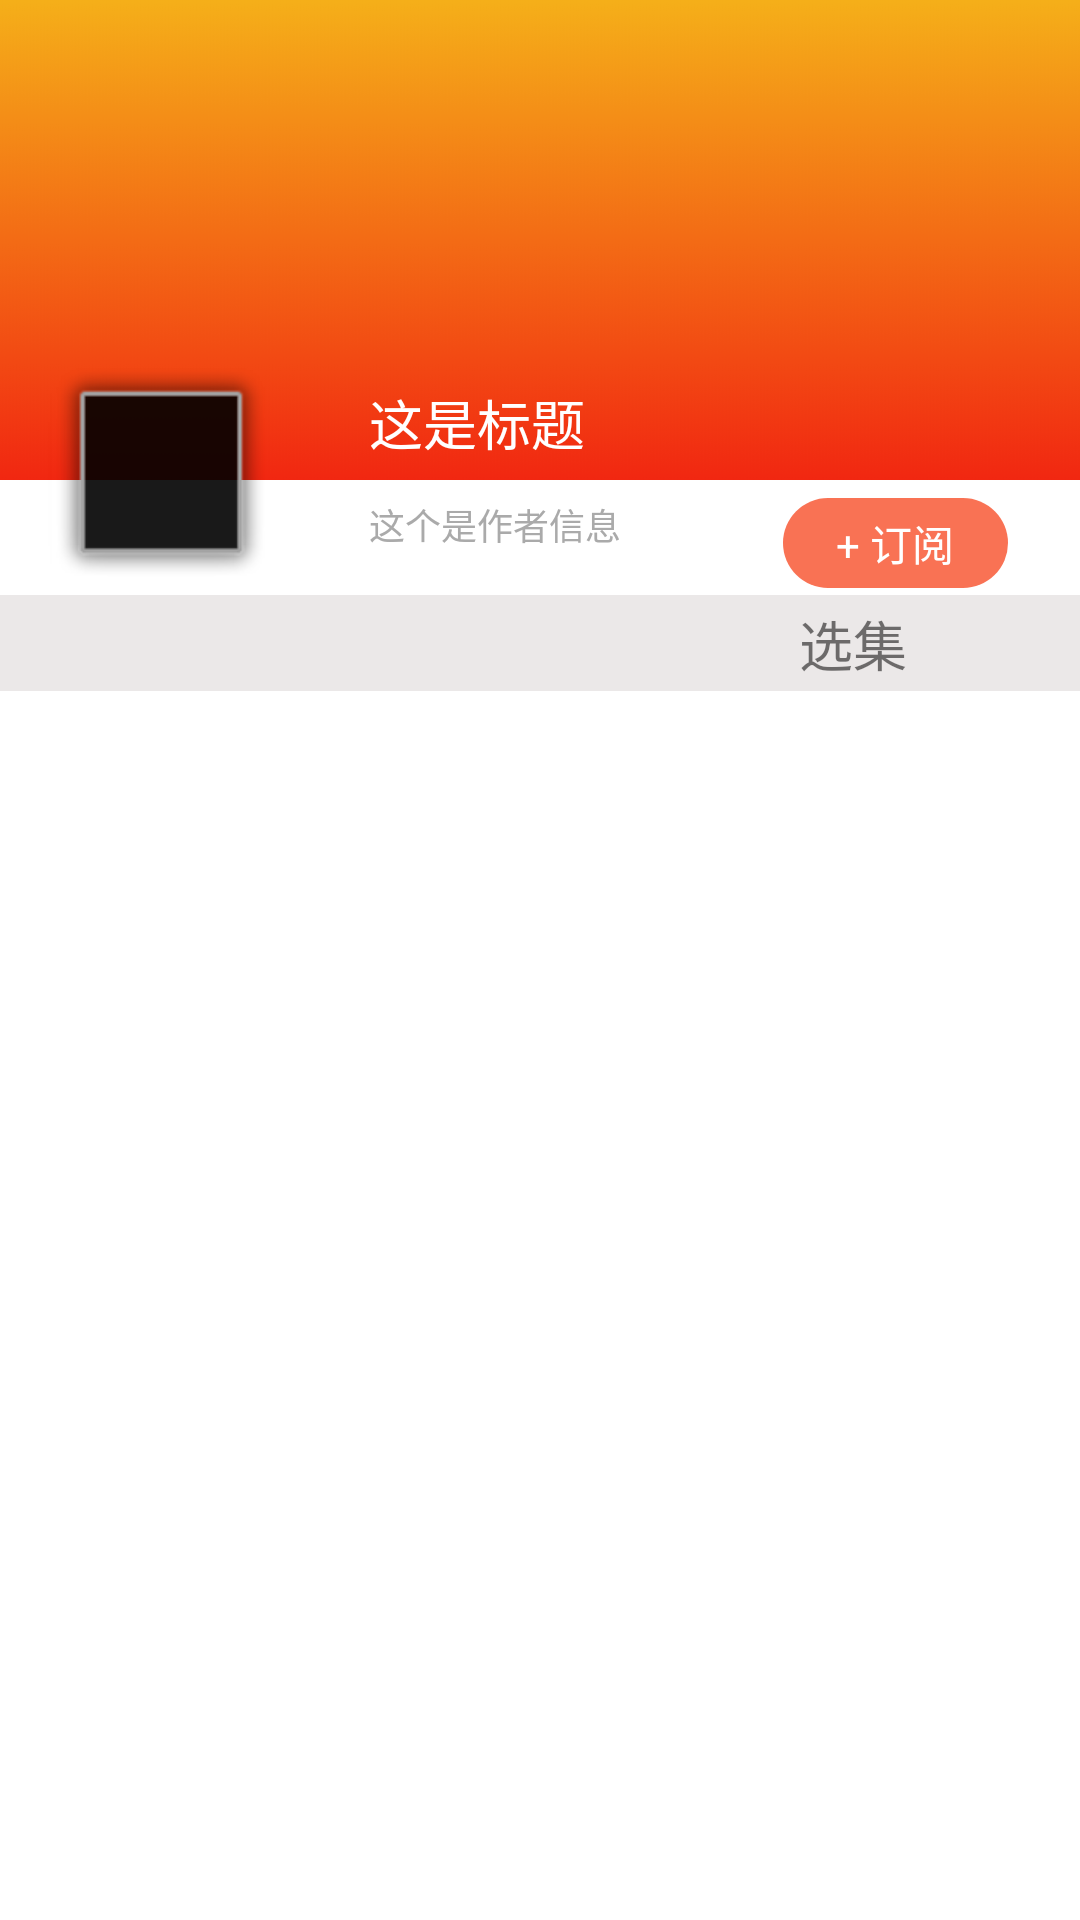

This screen was rendered from an Android layout file. Write that file and the resources it references.
<!-- AndroidManifest.xml: application theme AppTheme -->
<!-- res/layout/activity_detail.xml -->
<?xml version="1.0" encoding="utf-8"?>
<androidx.constraintlayout.widget.ConstraintLayout xmlns:android="http://schemas.android.com/apk/res/android"
    xmlns:app="http://schemas.android.com/apk/res-auto"
    xmlns:tools="http://schemas.android.com/tools"
    android:layout_width="match_parent"
    android:layout_height="match_parent"
    android:background="#FFFFFF"
    tools:context=".activities.DetailActivity">

    <FrameLayout
        android:id="@+id/detail_container"
        android:layout_width="0dp"
        android:layout_height="0dp"
        app:layout_constraintBottom_toBottomOf="parent"
        app:layout_constraintEnd_toEndOf="parent"
        app:layout_constraintHorizontal_bias="0.0"
        app:layout_constraintStart_toStartOf="parent"
        app:layout_constraintTop_toTopOf="@+id/guideline16"
        app:layout_constraintVertical_bias="1.0">

    </FrameLayout>

    <androidx.constraintlayout.widget.ConstraintLayout
        android:id="@+id/constraintLayout"
        android:layout_width="0dp"
        android:layout_height="0dp"
        android:background="#EBE8E8"
        app:layout_constraintBottom_toTopOf="@+id/guideline16"
        app:layout_constraintEnd_toEndOf="parent"
        app:layout_constraintStart_toStartOf="parent"
        app:layout_constraintTop_toTopOf="@+id/guideline17">

    </androidx.constraintlayout.widget.ConstraintLayout>

    <androidx.constraintlayout.widget.Guideline
        android:id="@+id/guideline10"
        android:layout_width="wrap_content"
        android:layout_height="wrap_content"
        android:orientation="horizontal"
        app:layout_constraintGuide_percent="0.25" />

    <androidx.constraintlayout.widget.Guideline
        android:id="@+id/guideline16"
        android:layout_width="wrap_content"
        android:layout_height="wrap_content"
        android:orientation="horizontal"
        app:layout_constraintGuide_percent="0.36" />

    <androidx.constraintlayout.widget.Guideline
        android:id="@+id/guideline18"
        android:layout_width="wrap_content"
        android:layout_height="wrap_content"
        android:orientation="horizontal"
        app:layout_constraintGuide_percent="0.2" />

    <androidx.constraintlayout.widget.Guideline
        android:id="@+id/guideline17"
        android:layout_width="wrap_content"
        android:layout_height="wrap_content"
        android:orientation="horizontal"
        app:layout_constraintGuide_percent="0.31" />

    <ImageView
        android:id="@+id/imageView5"
        android:layout_width="0dp"
        android:layout_height="0dp"
        android:contentDescription="TODO"
        android:scaleType="fitXY"
        android:src="@mipmap/gradient_ramp"
        app:layout_constraintBottom_toTopOf="@+id/guideline10"
        app:layout_constraintEnd_toEndOf="parent"
        app:layout_constraintHorizontal_bias="0.0"
        app:layout_constraintStart_toStartOf="parent"
        app:layout_constraintTop_toTopOf="parent"
        app:layout_constraintVertical_bias="0.0" />

    <ImageView
        android:id="@+id/iv_small_cover"
        android:layout_width="75dp"
        android:layout_height="75dp"
        android:layout_marginStart="16dp"
        android:layout_marginLeft="16dp"
        android:scaleType="fitXY"
        app:layout_constraintBottom_toTopOf="@+id/guideline10"
        app:layout_constraintEnd_toEndOf="parent"
        app:layout_constraintHorizontal_bias="0.0"
        app:layout_constraintStart_toStartOf="parent"
        app:layout_constraintTop_toTopOf="@+id/guideline10"
        app:layout_constraintVertical_bias="0.529"
        app:srcCompat="@android:drawable/alert_dark_frame" />

    <TextView
        android:id="@+id/tv_album_title"
        android:layout_width="0dp"
        android:layout_height="wrap_content"
        android:layout_marginStart="32dp"
        android:layout_marginBottom="6dp"
        android:ellipsize="marquee"
        android:marqueeRepeatLimit="marquee_forever"
        android:singleLine="true"
        android:text="这是标题"
        android:textColor="@color/cardview_light_background"
        android:textSize="18sp"
        app:layout_constraintBottom_toTopOf="@+id/guideline10"
        app:layout_constraintEnd_toEndOf="parent"
        app:layout_constraintHorizontal_bias="0.0"
        app:layout_constraintStart_toEndOf="@+id/iv_small_cover"
        app:layout_constraintTop_toTopOf="@+id/guideline18"
        app:layout_constraintVertical_bias="1.0" />

    <TextView
        android:id="@+id/tv_album_author"
        android:layout_width="wrap_content"
        android:layout_height="wrap_content"
        android:layout_marginStart="32dp"
        android:layout_marginTop="6dp"
        android:text="这个是作者信息"
        android:textColor="@android:color/darker_gray"
        android:textSize="12sp"
        app:layout_constraintBottom_toTopOf="@+id/guideline17"
        app:layout_constraintEnd_toEndOf="parent"
        app:layout_constraintHorizontal_bias="0.0"
        app:layout_constraintStart_toEndOf="@+id/iv_small_cover"
        app:layout_constraintTop_toTopOf="@+id/guideline10"
        app:layout_constraintVertical_bias="0.0" />

    <TextView
        android:id="@+id/detail_subTv"
        android:layout_width="75dp"
        android:layout_height="30dp"
        android:layout_marginTop="6dp"
        android:layout_marginEnd="24dp"
        android:background="@drawable/shape_subscription_bg"
        android:gravity="center"
        android:text="+ 订阅"
        android:textColor="@color/cardview_light_background"
        app:layout_constraintBottom_toTopOf="@+id/guideline17"
        app:layout_constraintEnd_toEndOf="parent"
        app:layout_constraintHorizontal_bias="1.0"
        app:layout_constraintStart_toStartOf="parent"
        app:layout_constraintTop_toTopOf="@+id/guideline10"
        app:layout_constraintVertical_bias="0.0" />

    <ImageView
        android:id="@+id/detail_play_control"
        android:layout_width="24dp"
        android:layout_height="24dp"
        app:layout_constraintBottom_toTopOf="@+id/guideline16"
        app:layout_constraintEnd_toStartOf="@+id/guideline19"
        app:layout_constraintStart_toStartOf="parent"
        app:layout_constraintTop_toTopOf="@+id/guideline17"
        app:layout_constraintVertical_bias="0.5"
        app:srcCompat="@mipmap/play_black_normal" />

    <androidx.constraintlayout.widget.Guideline
        android:id="@+id/guideline19"
        android:layout_width="wrap_content"
        android:layout_height="wrap_content"
        android:orientation="vertical"
        app:layout_constraintGuide_percent="0.16" />

    <androidx.constraintlayout.widget.Guideline
        android:id="@+id/guideline20"
        android:layout_width="wrap_content"
        android:layout_height="wrap_content"
        android:orientation="vertical"
        app:layout_constraintGuide_percent="0.68" />

    <androidx.constraintlayout.widget.Guideline
        android:id="@+id/guideline21"
        android:layout_width="wrap_content"
        android:layout_height="wrap_content"
        android:orientation="vertical"
        app:layout_constraintGuide_percent="0.84" />

    <TextView
        android:id="@+id/play_control_tv"
        android:layout_width="0dp"
        android:layout_height="wrap_content"
        android:ellipsize="marquee"
        android:gravity="center_vertical"
        android:marqueeRepeatLimit="marquee_forever"
        android:singleLine="true"
        android:textSize="18sp"
        app:layout_constraintBottom_toTopOf="@+id/guideline16"
        app:layout_constraintEnd_toStartOf="@+id/guideline20"
        app:layout_constraintHorizontal_bias="0.0"
        app:layout_constraintStart_toStartOf="@+id/guideline19"
        app:layout_constraintTop_toTopOf="@+id/guideline17" />

    <TextView
        android:id="@+id/textView6"
        android:layout_width="wrap_content"
        android:layout_height="wrap_content"
        android:text="选集"
        android:textSize="18sp"
        app:layout_constraintBottom_toTopOf="@+id/guideline16"
        app:layout_constraintEnd_toStartOf="@+id/guideline21"
        app:layout_constraintHorizontal_bias="1.0"
        app:layout_constraintStart_toStartOf="@+id/guideline20"
        app:layout_constraintTop_toTopOf="@+id/guideline17"
        app:layout_constraintVertical_bias="0.5" />

    <ImageView
        android:id="@+id/imageView2"
        android:layout_width="20dp"
        android:layout_height="10dp"
        android:layout_marginStart="16dp"
        app:layout_constraintBottom_toTopOf="@+id/guideline16"
        app:layout_constraintEnd_toEndOf="parent"
        app:layout_constraintHorizontal_bias="0.0"
        app:layout_constraintStart_toStartOf="@+id/guideline21"
        app:layout_constraintTop_toTopOf="@+id/guideline17"
        app:srcCompat="@mipmap/arrow_icon" />

</androidx.constraintlayout.widget.ConstraintLayout>
<!-- resources referenced by this layout -->
<resources>
  <!-- drawable shape_subscription_bg (drawable) -->
  <?xml version="1.0" encoding="utf-8"?>
  <shape xmlns:android="http://schemas.android.com/apk/res/android"
      android:shape="rectangle">
  
      <size android:height="30dp" android:width="75dp"/>
  
      <solid android:color="#F97254"/>
  
      <corners android:radius="15dp"/>
  </shape>
  <!-- mipmap gradient_ramp: jpg bitmap (mipmap-xxhdpi, 45151 bytes) -->
  <style name="AppTheme" parent="Theme.AppCompat.Light.NoActionBar">
          
          <item name="colorPrimary">@color/main_color</item>
          <item name="colorPrimaryDark">@color/main_color</item>
          <item name="colorAccent">@color/main_color</item>
      </style>
  <color name="main_color">#EE4100</color>
</resources>
